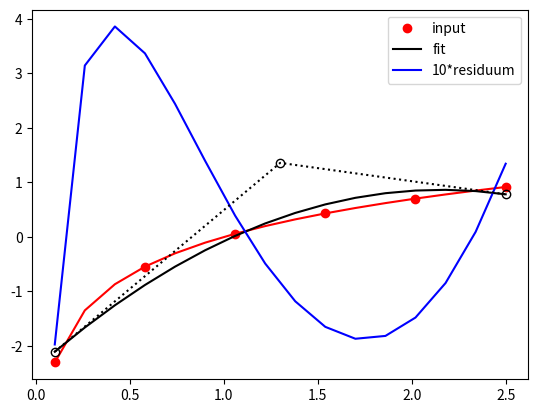

Write Python code to recreate this figure.
# https://stackoverflow.com/a/51351849/11365520

import matplotlib.pyplot as plt
import numpy as np
from scipy.special import comb as binom

import time

bern = lambda deg, u, pi: u ** pi * (1 - u) ** (deg - pi) * binom(deg, pi)

degree = 2
cp_count = degree + 1
bern_coeff = lambda params: [[bern(degree, u, pi) for pi in range(cp_count)] for u in params]

fcn = np.log

params_count = 16
samples_step = 3

bezier_params = np.linspace(0., 1., params_count)
bezier_param_samples = bezier_params[0:params_count:samples_step]

input_params = np.linspace(0.1, 2.5, params_count)
input_params_samples = input_params[0:params_count:samples_step]

in_co = np.column_stack((input_params_samples, fcn(input_params_samples)))  # shapes (9,2)

st = time.time()

pseudo_inv = np.linalg.pinv(bern_coeff(bezier_param_samples))  # (9,4) -> (4,9)
bezier_cps = pseudo_inv.dot(in_co)  # (4,9)*(9,2) -> (4,2)

print("time: ", time.time() - st)

pnts_on_bezier = np.array(bern_coeff(bezier_params)).dot(bezier_cps)

residuum = fcn(pnts_on_bezier[:, 0]) - pnts_on_bezier[:, 1]

fig, ax = plt.subplots()

ax.plot(input_params, fcn(input_params), 'r-')
ax.plot(input_params_samples, in_co[:, 1], 'ro', label='input')
ax.plot(pnts_on_bezier[:, 0], pnts_on_bezier[:, 1], 'k-', label='fit')

ax.plot(input_params, 10. * residuum, 'b-', label='10*residuum')
ax.plot(bezier_cps[:, 0], bezier_cps[:, 1], 'ko:', fillstyle='none')

ax.legend()
fig.show()
